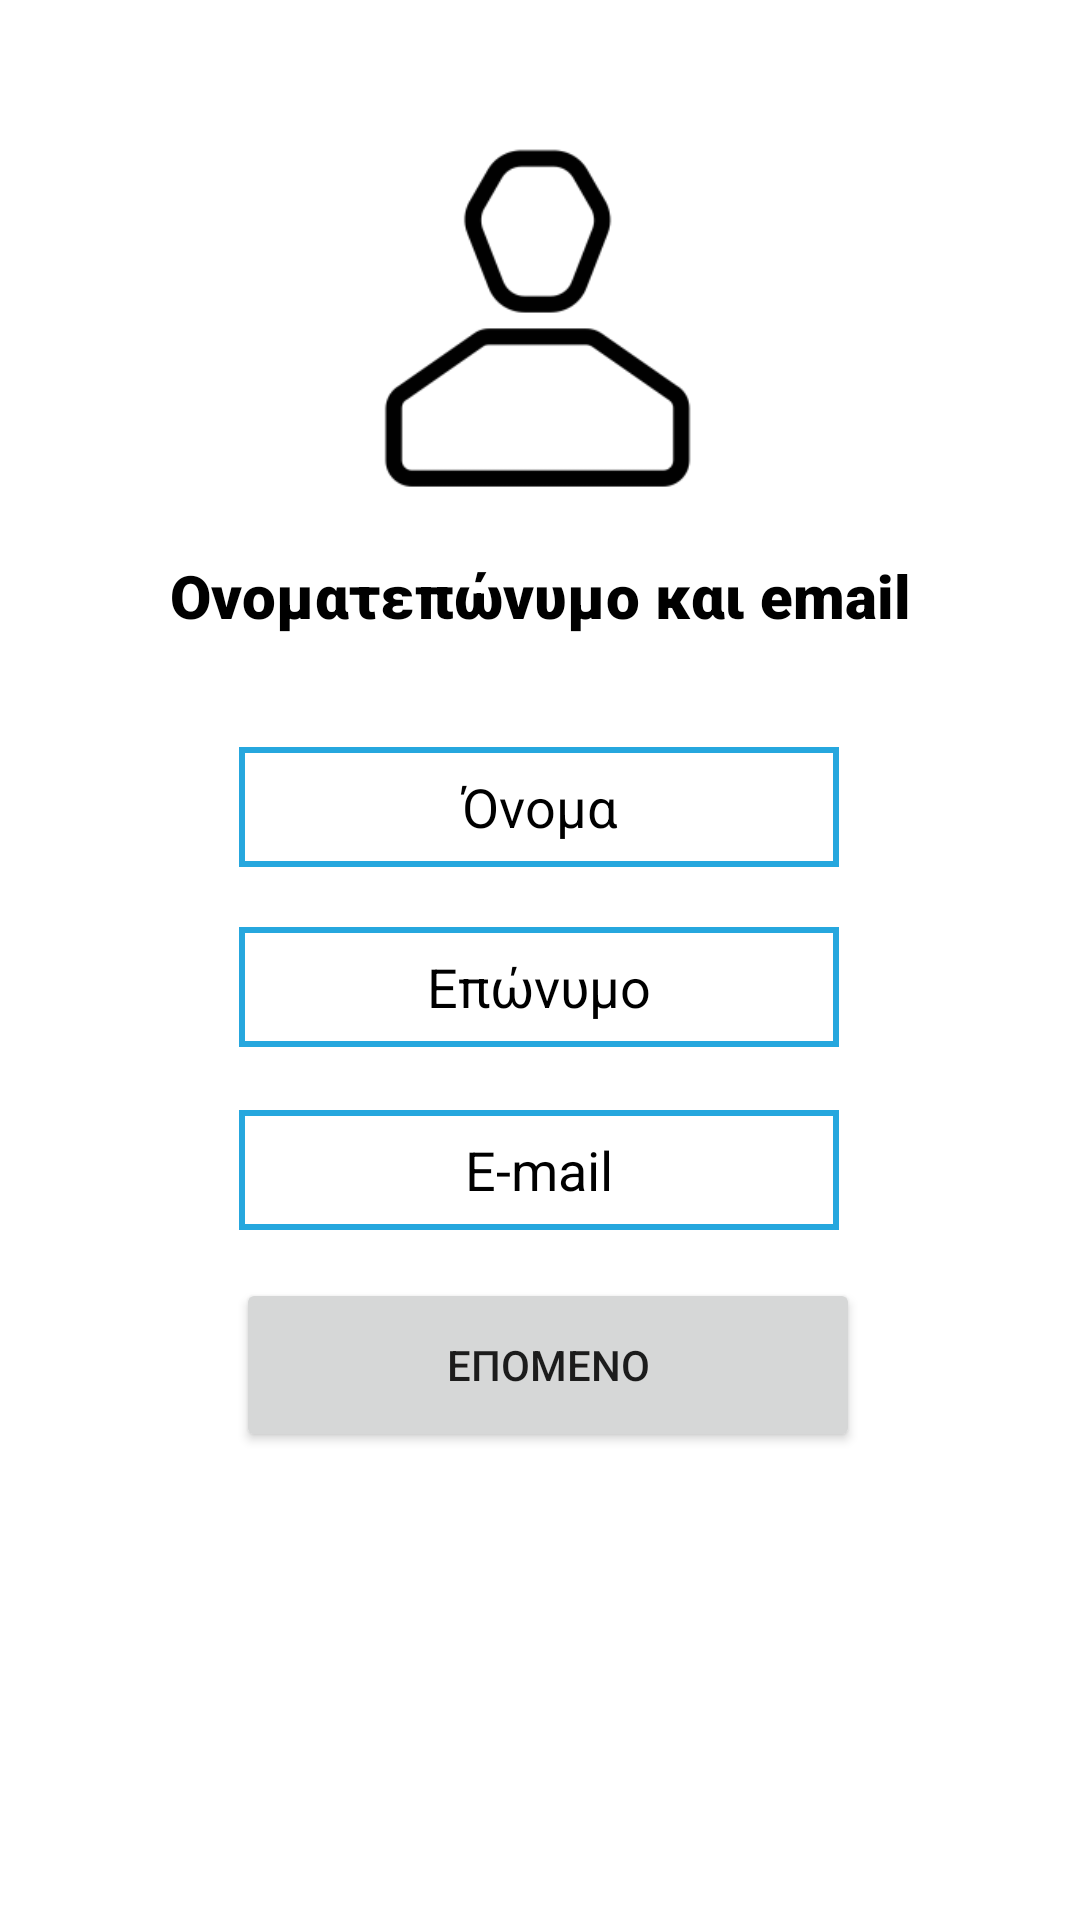

Reconstruct the res/layout file that produces this screen, plus the resources it refers to.
<!-- AndroidManifest.xml: application theme Theme.LockdownSMS -->
<!-- res/layout/activity_register.xml -->
<?xml version="1.0" encoding="utf-8"?>
<androidx.constraintlayout.widget.ConstraintLayout xmlns:android="http://schemas.android.com/apk/res/android"
    xmlns:app="http://schemas.android.com/apk/res-auto"
    xmlns:tools="http://schemas.android.com/tools"
    android:layout_width="match_parent"
    android:layout_height="match_parent"
    tools:context=".RegisterActivity">

    <EditText
        android:id="@+id/nameEditText"
        android:layout_width="200dp"
        android:layout_height="40dp"
        android:ems="10"
        android:hint="Όνομα"
        android:inputType="textPersonName"
        android:textSize="18sp"
        app:layout_constraintBottom_toBottomOf="parent"
        app:layout_constraintEnd_toEndOf="parent"
        app:layout_constraintHorizontal_bias="0.497"
        app:layout_constraintStart_toStartOf="parent"
        app:layout_constraintTop_toTopOf="parent"
        app:layout_constraintVertical_bias="0.415"

        android:gravity="center"

        android:textColor="@color/black"
        android:textColorHint="@color/black"
        android:background="@drawable/edittextshape"/>

    <EditText
        android:id="@+id/surNameEditText"
        android:layout_width="200dp"
        android:layout_height="40dp"
        android:ems="10"
        android:hint="Επώνυμο"
        android:inputType="textPersonName"
        app:layout_constraintBottom_toBottomOf="parent"
        app:layout_constraintEnd_toEndOf="parent"
        app:layout_constraintHorizontal_bias="0.497"
        app:layout_constraintStart_toStartOf="parent"
        app:layout_constraintTop_toTopOf="parent"
        app:layout_constraintVertical_bias="0.515"

        android:gravity="center"

        android:textColor="@color/black"
        android:textColorHint="@color/black"
        android:background="@drawable/edittextshape"/>

    <ImageView
        android:id="@+id/imageView2"
        android:layout_width="212dp"
        android:layout_height="135dp"
        android:scaleType="fitCenter"
        app:layout_constraintBottom_toBottomOf="parent"
        app:layout_constraintEnd_toEndOf="parent"
        app:layout_constraintStart_toStartOf="parent"
        app:layout_constraintTop_toTopOf="parent"
        app:layout_constraintVertical_bias="0.078"
        app:srcCompat="@drawable/profileicon"
        tools:srcCompat="@drawable/profileicon" />

    <TextView
        android:id="@+id/textView3"
        android:layout_width="wrap_content"
        android:layout_height="wrap_content"
        android:fontFamily="sans-serif-black"
        android:text="Ονοματεπώνυμο και email"
        android:textColor="@color/black"
        android:textSize="20sp"
        app:layout_constraintBottom_toTopOf="@+id/nameEditText"
        app:layout_constraintEnd_toEndOf="parent"
        app:layout_constraintStart_toStartOf="parent"
        app:layout_constraintTop_toBottomOf="@+id/imageView2"
        app:layout_constraintVertical_bias="0.225" />

    <Button
        android:id="@+id/button1"
        android:layout_width="208dp"
        android:layout_height="58dp"
        android:onClick="goToHomeActivity"
        android:text="ΕΠΟΜΕΝΟ"
        app:layout_constraintBottom_toBottomOf="parent"
        app:layout_constraintEnd_toEndOf="parent"
        app:layout_constraintHorizontal_bias="0.517"
        app:layout_constraintStart_toStartOf="parent"
        app:layout_constraintTop_toTopOf="parent"
        app:layout_constraintVertical_bias="0.732" />

    <EditText
        android:id="@+id/emailEditText"
        android:layout_width="200dp"
        android:layout_height="40dp"
        android:ems="10"
        android:hint="E-mail"
        android:inputType="textEmailAddress"
        app:layout_constraintBottom_toBottomOf="@+id/button1"
        app:layout_constraintEnd_toEndOf="parent"
        app:layout_constraintHorizontal_bias="0.497"
        app:layout_constraintStart_toStartOf="parent"
        app:layout_constraintTop_toTopOf="parent"
        app:layout_constraintVertical_bias="0.833"

        android:gravity="center"

        android:textColor="@color/black"
        android:textColorHint="@color/black"
        android:background="@drawable/edittextshape"/>

</androidx.constraintlayout.widget.ConstraintLayout>
<!-- resources referenced by this layout -->
<resources>
  <!-- drawable edittextshape (drawable-v24) -->
  <?xml version="1.0" encoding="utf-8"?>
  <shape xmlns:android="http://schemas.android.com/apk/res/android">
      <stroke
          android:width="2dp"
          android:color="#26a7de" />
  </shape>
  <!-- drawable profileicon: png bitmap (drawable-v24, 3945 bytes) -->
  <style name="Theme.LockdownSMS" parent="Theme.MaterialComponents.DayNight.NoActionBar">
          
          <item name="colorPrimary">#26a7de</item>
          <item name="colorPrimaryVariant">#26a7de</item>
          <item name="colorOnPrimary">@color/white</item>
          
          <item name="colorSecondary">@color/teal_200</item>
          <item name="colorSecondaryVariant">@color/teal_700</item>
          <item name="colorOnSecondary">@color/black</item>
          
          <item name="android:statusBarColor" tools:targetApi="l">?attr/colorPrimaryVariant</item>
          
      </style>
  <!-- not gathered from this repository: default colours our renderer supplied (Android Studio template values) -->
  <color name="teal_200">#FF03DAC5</color>
  <color name="teal_700">#FF018786</color>
  <color name="black">#FF000000</color>
  <color name="white">#FFFFFFFF</color>
</resources>
